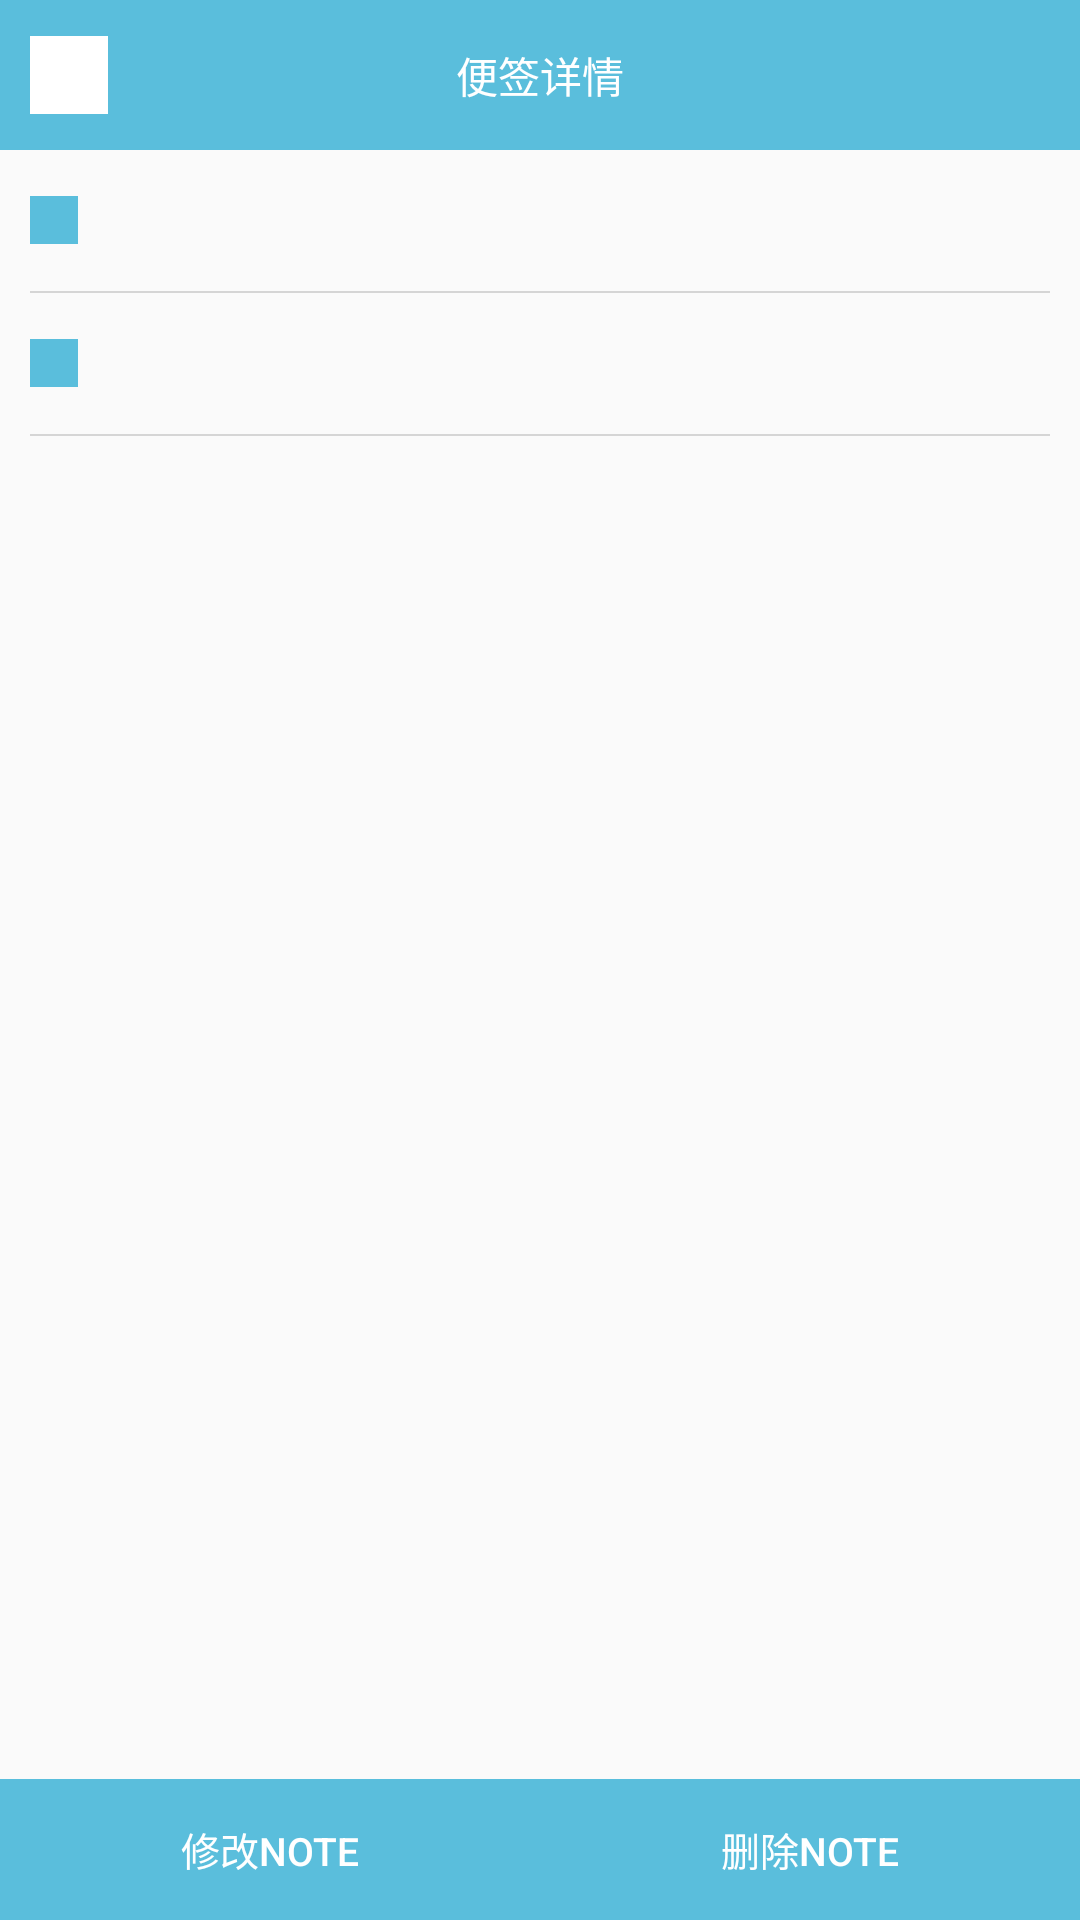

Reconstruct the res/layout file that produces this screen, plus the resources it refers to.
<!-- AndroidManifest.xml: application theme AppTheme -->
<!-- res/layout/activity_note_detail.xml -->
<?xml version="1.0" encoding="utf-8"?>
<LinearLayout xmlns:android="http://schemas.android.com/apk/res/android"
    android:orientation="vertical" android:layout_width="match_parent"
    android:layout_height="match_parent">
    <RelativeLayout
        android:layout_width="match_parent"
        android:layout_height="@dimen/toolBar_height"
        android:orientation="horizontal"
        android:background="@color/colorPrimary"
        android:paddingStart="@dimen/margin_ten"
        android:paddingEnd="@dimen/margin_ten">
        <LinearLayout
            android:id="@+id/detail_note_tool_back"
            android:layout_width="@dimen/toolBar_icon_width"
            android:layout_height="match_parent">
            <View
                android:id="@+id/detail_note_tool_back_icon"
                android:layout_width="@dimen/toolBar_icon_width"
                android:layout_height="@dimen/toolBar_icon_height"
                android:background="@color/colorWhite"
                android:layout_gravity="center_vertical"/>
        </LinearLayout>

        <TextView
            android:layout_width="wrap_content"
            android:layout_height="match_parent"
            android:gravity="center"
            android:layout_gravity="center"
            android:textColor="@color/colorWhite"
            android:layout_centerInParent="true"
            android:text="@string/detail_note"/>
    </RelativeLayout>

    <include layout="@layout/content_note_detail"/>
</LinearLayout>
<!-- res/layout/content_note_detail.xml (included above) -->
<?xml version="1.0" encoding="utf-8"?>
<RelativeLayout xmlns:android="http://schemas.android.com/apk/res/android"
    android:orientation="vertical" android:layout_width="match_parent"
    android:layout_height="match_parent">

    <LinearLayout
        android:layout_width="match_parent"
        android:layout_height="match_parent"
        android:layout_marginStart="@dimen/margin_ten"
        android:layout_marginEnd="@dimen/margin_ten"
        android:orientation="vertical">

        <LinearLayout
            android:layout_width="match_parent"
            android:layout_height="@dimen/adapter_height">
            <View
                android:id="@+id/detail_note_title_icon"
                android:layout_width="@dimen/icon_item_length"
                android:layout_height="@dimen/icon_item_length"
                android:layout_gravity="center_vertical"
                android:background="@color/colorPrimary"/>
            <TextView
                android:id="@+id/detail_note_title_message"
                android:layout_width="match_parent"
                android:layout_height="match_parent"
                android:gravity="center_vertical"
                android:layout_margin="@dimen/margin_ten"/>
        </LinearLayout>
        <View
            android:layout_width="match_parent"
            android:layout_height="@dimen/divide_height"
            android:background="@color/divide_line"/>
        <LinearLayout
            android:layout_width="match_parent"
            android:layout_height="@dimen/adapter_height">
            <View
                android:id="@+id/detail_note_datetime_icon"
                android:layout_width="@dimen/icon_item_length"
                android:layout_height="@dimen/icon_item_length"
                android:layout_gravity="center_vertical"
                android:background="@color/colorPrimary"/>
            <TextView
                android:id="@+id/detail_note_datetime_message"
                android:layout_width="match_parent"
                android:layout_height="match_parent"
                android:gravity="center_vertical"
                android:layout_margin="@dimen/margin_ten"/>
        </LinearLayout>
        <View
            android:layout_width="match_parent"
            android:layout_height="@dimen/divide_height"
            android:background="@color/divide_line"/>
        <TextView
            android:id="@+id/detail_note_content_message"
            android:layout_width="match_parent"
            android:layout_height="wrap_content"
            android:layout_margin="@dimen/margin_ten"/>
    </LinearLayout>
    <LinearLayout
        android:layout_alignParentBottom="true"
        android:layout_width="match_parent"
        android:layout_height="@dimen/adapter_height"
        android:background="@color/colorPrimary"
        android:orientation="horizontal">
        <Button
            android:id="@+id/detail_note_button_modify"
            android:layout_width="match_parent"
            android:layout_height="match_parent"
            android:layout_weight="1"
            android:gravity="center"
            android:textSize="13sp"
            android:text="修改Note"
            android:textColor="@color/colorWhite"
            android:background="@color/colorWhitePure"/>

        <Button
            android:id="@+id/detail_note_button_delete"
            android:layout_width="match_parent"
            android:layout_height="match_parent"
            android:layout_weight="1"
            android:gravity="center"
            android:text="删除Note"
            android:textSize="13sp"
            android:textColor="@color/colorWhite"
            android:background="@color/colorWhitePure"/>

    </LinearLayout>
</RelativeLayout>
<!-- resources referenced by this layout -->
<resources>
  <color name="colorPrimary">#ff5ABEDC</color>
  <color name="colorWhite">#ffffff</color>
  <color name="colorWhitePure">#00ffffff</color>
  <color name="divide_line">#cccc</color>
  <dimen name="adapter_height">47dp</dimen>
  <dimen name="divide_height">0.5dp</dimen>
  <dimen name="icon_item_length">16sp</dimen>
  <dimen name="margin_ten">10dp</dimen>
  <dimen name="toolBar_height">50dp</dimen>
  <dimen name="toolBar_icon_height">26dp</dimen>
  <dimen name="toolBar_icon_width">26dp</dimen>
  <string name="detail_note">便签详情</string>
  <style name="AppTheme" parent="Theme.AppCompat.Light.DarkActionBar">
          
          <item name="colorPrimary">@color/colorPrimary</item>
          <item name="colorPrimaryDark">@color/colorPrimaryDark</item>
          <item name="colorAccent">@color/colorAccent</item>
      </style>
  <color name="colorPrimaryDark">#303F9F</color>
  <color name="colorAccent">#FF4081</color>
</resources>
